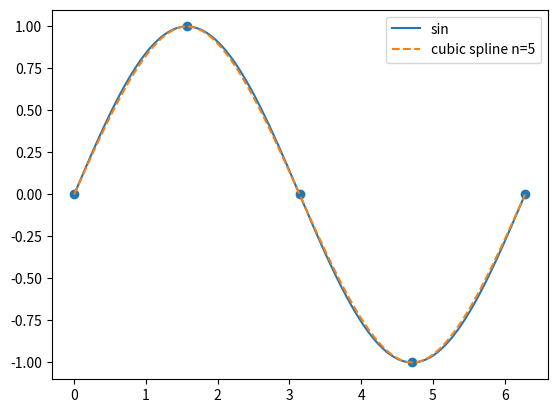
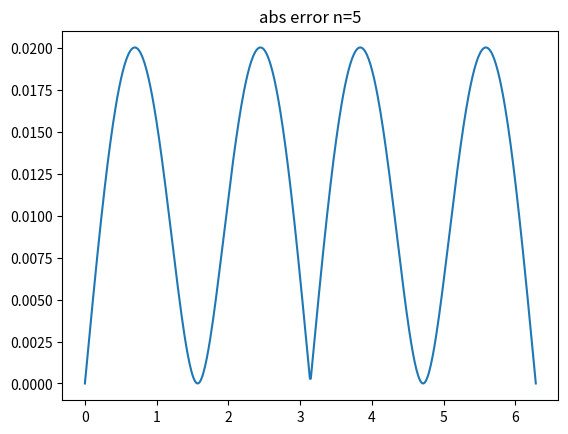
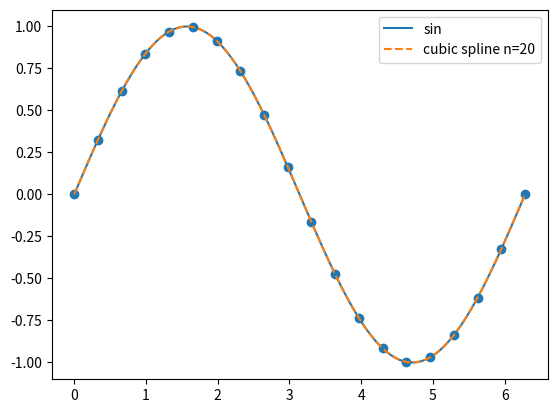
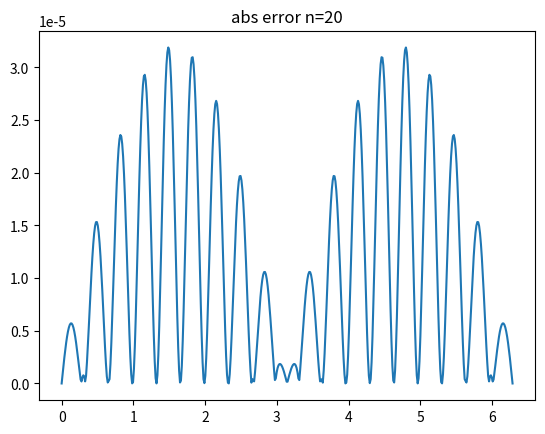
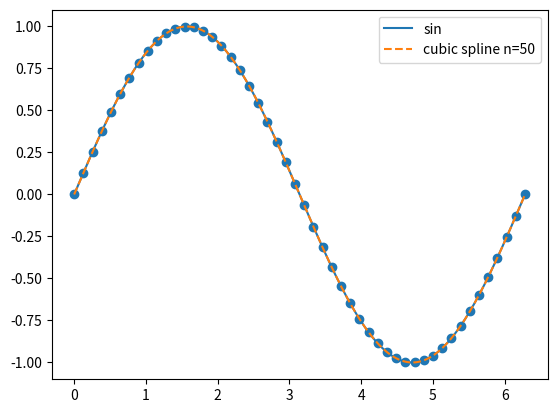
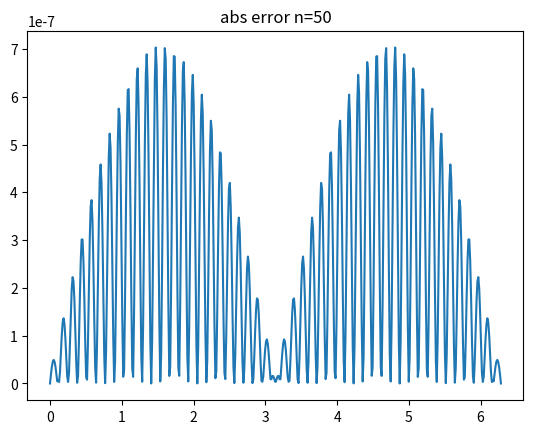
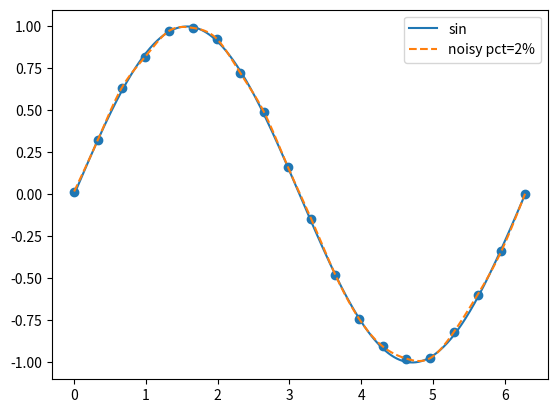
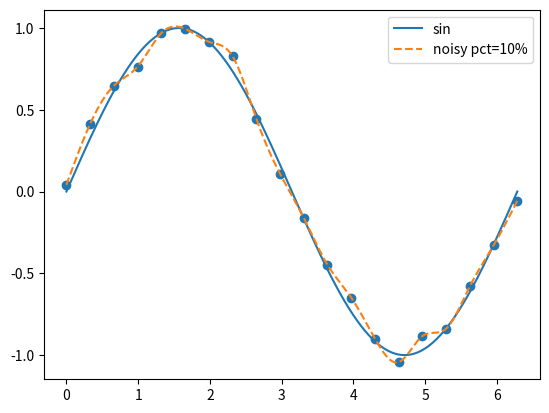
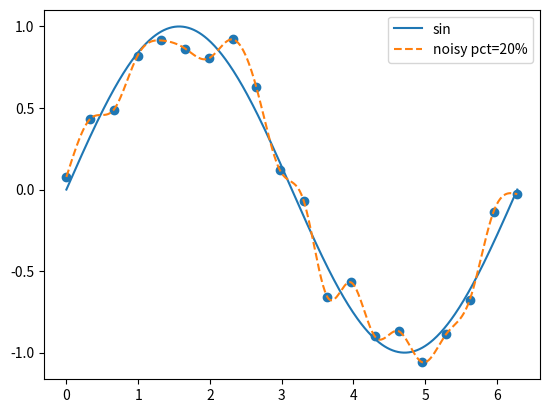

Generate these figures, in order, with matplotlib:
import numpy as np
import matplotlib.pyplot as plt

def make_data(n):
    x=np.linspace(0,2*np.pi,n)
    y=np.sin(x)
    return x,y

try:
    from scipy.interpolate import CubicSpline
    has_scipy=True
except Exception:
    has_scipy=False

def run_all():
    for n in [5,20,50]:
        x,y=make_data(n)
        xx=np.linspace(0,2*np.pi,500)
        if has_scipy:
            cs=CubicSpline(x,y,bc_type='natural')
            yf=cs(xx)
        else:
            coeffs=numpy_natural_cubic_spline(x,y,xx)
            yf=coeffs
        plt.figure()
        plt.plot(xx,np.sin(xx),label='sin')
        plt.plot(xx,yf,'--',label=f'cubic spline n={n}')
        plt.scatter(x,y)
        plt.legend()
        plt.savefig(f'spline_numpy_fit_n{n}.png')
        plt.close()
        plt.figure()
        plt.plot(xx,np.abs(np.sin(xx)-yf))
        plt.title(f'abs error n={n}')
        plt.savefig(f'spline_numpy_err_n{n}.png')
        plt.close()
    x,y=make_data(20)
    rng=np.random.default_rng(4)
    for pct in [0.02,0.10,0.20]:
        y_noisy=y+(rng.random(len(y))*2-1)*pct
        xx=np.linspace(0,2*np.pi,500)
        if has_scipy:
            cs=CubicSpline(x,y_noisy,bc_type='natural')
            yf=cs(xx)
        else:
            yf=numpy_natural_cubic_spline(x,y_noisy,xx)
        plt.figure()
        plt.plot(xx,np.sin(xx),label='sin')
        plt.plot(xx,yf,'--',label=f'noisy pct={int(pct*100)}%')
        plt.scatter(x,y_noisy)
        plt.legend()
        plt.savefig(f'spline_numpy_noisy_pct{int(pct*100)}.png')
        plt.close()

def numpy_natural_cubic_spline(x,y,xx):
    n=len(x)
    h=np.diff(x)
    alpha=np.zeros(n)
    for i in range(1,n-1):
        alpha[i]=3*( (y[i+1]-y[i])/h[i] - (y[i]-y[i-1])/h[i-1] )
    l=np.ones(n)
    mu=np.zeros(n)
    z=np.zeros(n)
    for i in range(1,n-1):
        l[i]=2*(x[i+1]-x[i-1]) - h[i-1]*mu[i-1]
        mu[i]=h[i]/l[i]
        z[i]=(alpha[i]-h[i-1]*z[i-1])/l[i]
    b=np.zeros(n-1)
    c=np.zeros(n)
    d=np.zeros(n-1)
    for j in range(n-2,-1,-1):
        c[j]=z[j]-mu[j]*c[j+1]
        b[j]=(y[j+1]-y[j])/h[j] - h[j]*(c[j+1]+2*c[j])/3
        d[j]=(c[j+1]-c[j])/(3*h[j])
    yy=np.zeros_like(xx)
    for i,val in enumerate(xx):
        if val==x[-1]:
            yy[i]=y[-1]
            continue
        j=np.searchsorted(x,val)-1
        if j<0: j=0
        dx=val-x[j]
        yy[i]=y[j]+b[j]*dx + c[j]*dx**2 + d[j]*dx**3
    return yy

if __name__=='__main__':
    run_all()
